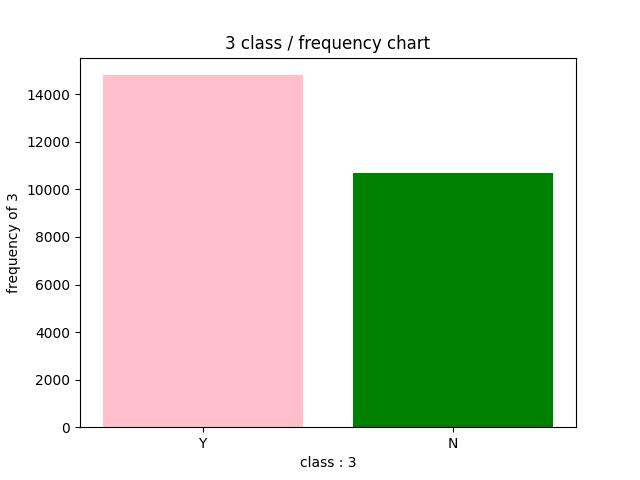

Data behind this chart, as committed beside it:
, has_job_experience, frequency_of_has_job_experience
0, Y, 14802
1, N, 10678
